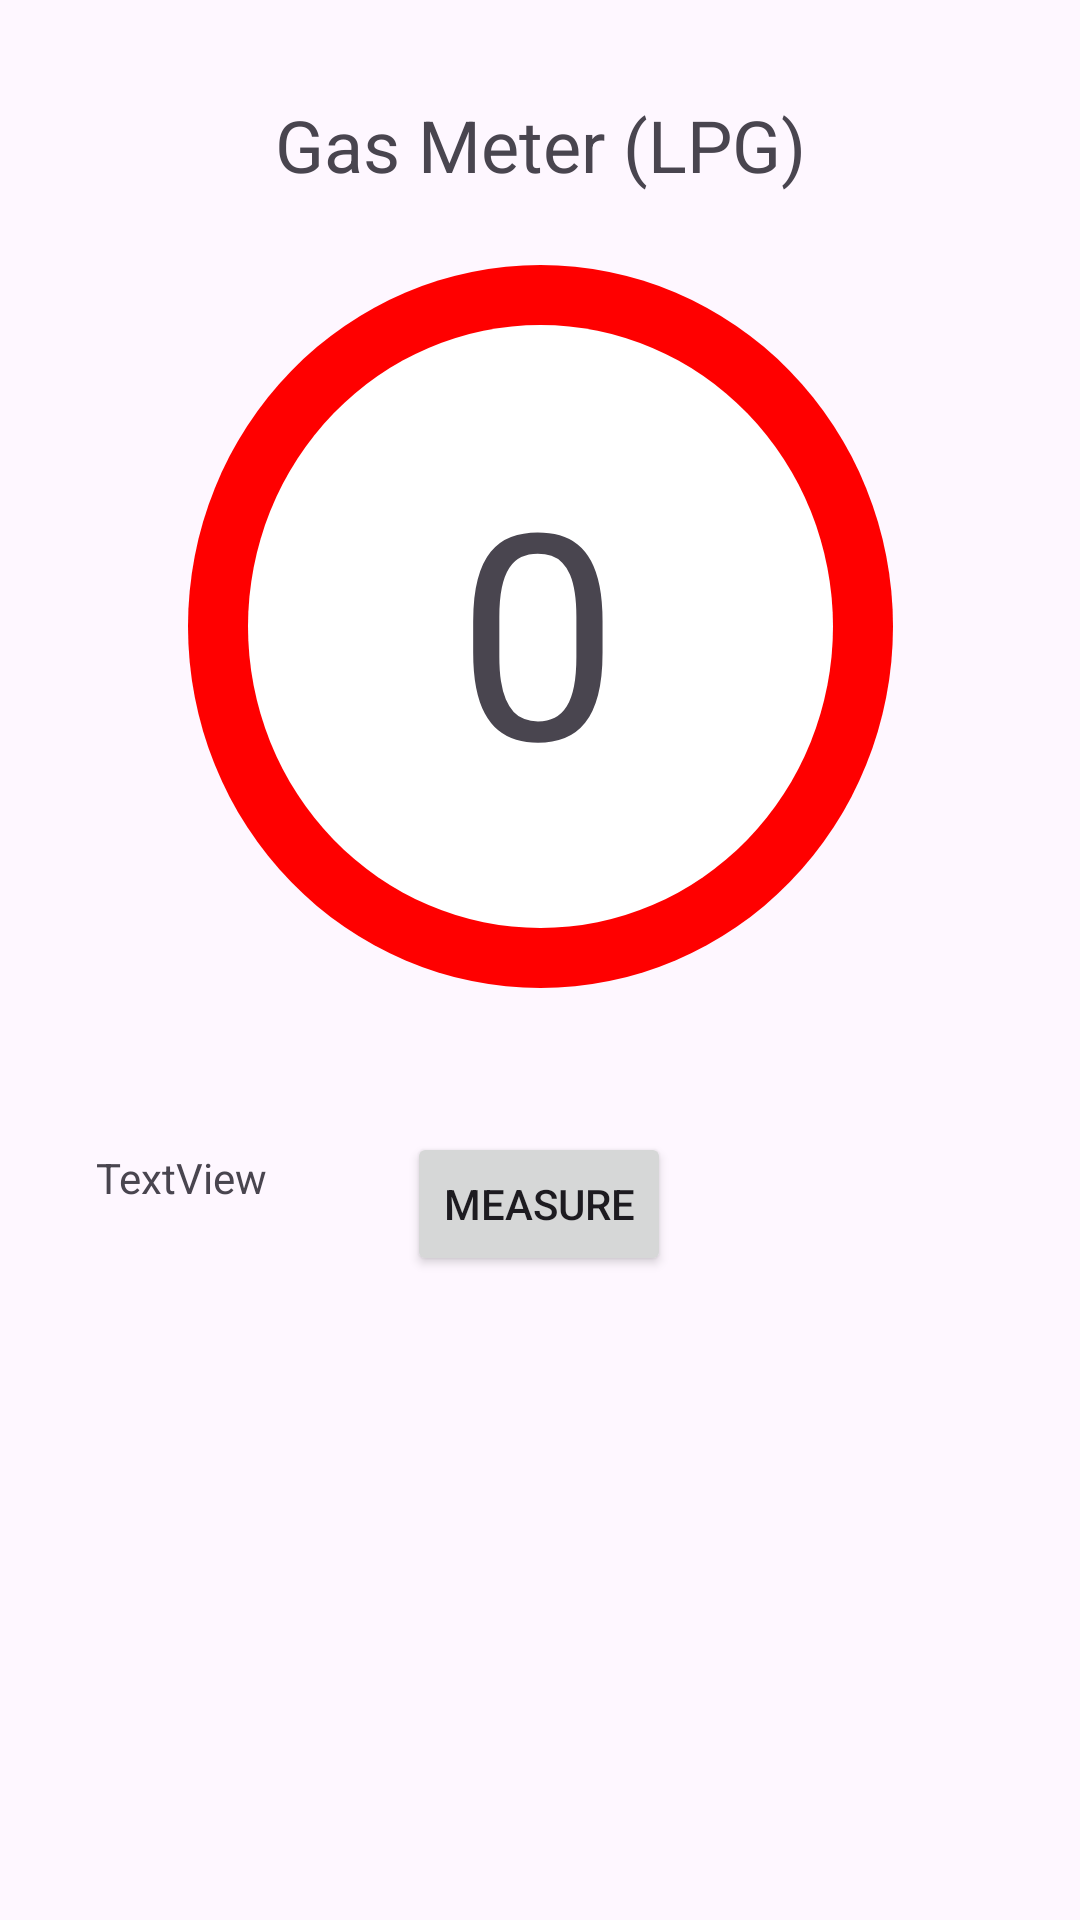

Here is an Android app screen rendered from its layout file. Give the layout XML and the strings, colors and styles it references.
<!-- AndroidManifest.xml: application theme Theme.QualityAir -->
<!-- res/layout/activity_sensor_gas.xml -->
<?xml version="1.0" encoding="utf-8"?>
<androidx.constraintlayout.widget.ConstraintLayout xmlns:android="http://schemas.android.com/apk/res/android"
    xmlns:app="http://schemas.android.com/apk/res-auto"
    xmlns:tools="http://schemas.android.com/tools"
    android:layout_width="match_parent"
    android:layout_height="match_parent"
    tools:context=".ActivitySensorGas">

    <TextView
        android:id="@+id/descr_val_s2"
        android:layout_width="343dp"
        android:layout_height="209dp"
        android:layout_marginStart="32dp"
        android:layout_marginTop="72dp"
        android:layout_marginBottom="48dp"
        android:text="TextView"
        app:layout_constraintBottom_toBottomOf="parent"
        app:layout_constraintEnd_toEndOf="@+id/button2"
        app:layout_constraintHorizontal_bias="0.498"
        app:layout_constraintStart_toStartOf="parent"
        app:layout_constraintTop_toBottomOf="@+id/button2"
        app:layout_constraintVertical_bias="0.035" />

    <Button
        android:id="@+id/medir_s2"
        android:layout_width="wrap_content"
        android:layout_height="wrap_content"
        android:layout_marginTop="48dp"
        android:onClick="mostraVal2"
        android:text="@string/button_measure"
        app:layout_constraintEnd_toEndOf="@+id/ring_s2"
        app:layout_constraintHorizontal_bias="0.496"
        app:layout_constraintStart_toStartOf="@+id/ring_s2"
        app:layout_constraintTop_toBottomOf="@+id/ring_s2" />

    <ImageView
        android:id="@+id/ring_s2"
        android:layout_width="235dp"
        android:layout_height="241dp"
        android:layout_marginTop="24dp"
        app:layout_constraintEnd_toEndOf="@+id/title_s2"
        app:layout_constraintStart_toStartOf="@+id/title_s2"
        app:layout_constraintTop_toBottomOf="@+id/title_s2"
        app:srcCompat="@drawable/ring_m" />

    <TextView
        android:id="@+id/sensor_particles_tv_val"
        android:layout_width="wrap_content"
        android:layout_height="wrap_content"
        android:text="@string/blank_number"
        android:textSize="96sp"
        app:layout_constraintBottom_toBottomOf="@+id/ring_s2"
        app:layout_constraintEnd_toEndOf="@+id/ring_s2"
        app:layout_constraintHorizontal_bias="0.496"
        app:layout_constraintStart_toStartOf="@+id/ring_s2"
        app:layout_constraintTop_toTopOf="@+id/ring_s2" />

    <TextView
        android:id="@+id/title_s2"
        android:layout_width="wrap_content"
        android:layout_height="wrap_content"
        android:layout_marginTop="32dp"
        android:text="@string/gas_title"
        android:textSize="24sp"
        app:layout_constraintEnd_toEndOf="parent"
        app:layout_constraintStart_toStartOf="parent"
        app:layout_constraintTop_toTopOf="parent" />

</androidx.constraintlayout.widget.ConstraintLayout>
<!-- resources referenced by this layout -->
<resources>
  <!-- drawable ring_m (drawable) -->
  <layer-list xmlns:android="http://schemas.android.com/apk/res/android">
  
      
      <item>
          <shape android:shape="oval">
              <solid android:color="@color/red" /> 
          </shape>
      </item>
  
      
      <item
          android:left="20dp"
          android:right="20dp"
          android:top="20dp"
          android:bottom="20dp">
          <shape android:shape="oval">
              <solid android:color= "@color/white"/> /> 
          </shape>
      </item>
  
  </layer-list>
  <string name="blank_number" translatable="false">0</string>
  <string name="button_measure">Measure</string>
  <string name="gas_title">Gas Meter (LPG)</string>
  <style name="Theme.QualityAir" parent="Base.Theme.QualityAir" />
  <color name="red">#FF0000</color>
  <color name="white">#FFFFFFFF</color>
  <style name="Base.Theme.QualityAir" parent="Theme.Material3.DayNight.NoActionBar">
          
          
      </style>
</resources>
